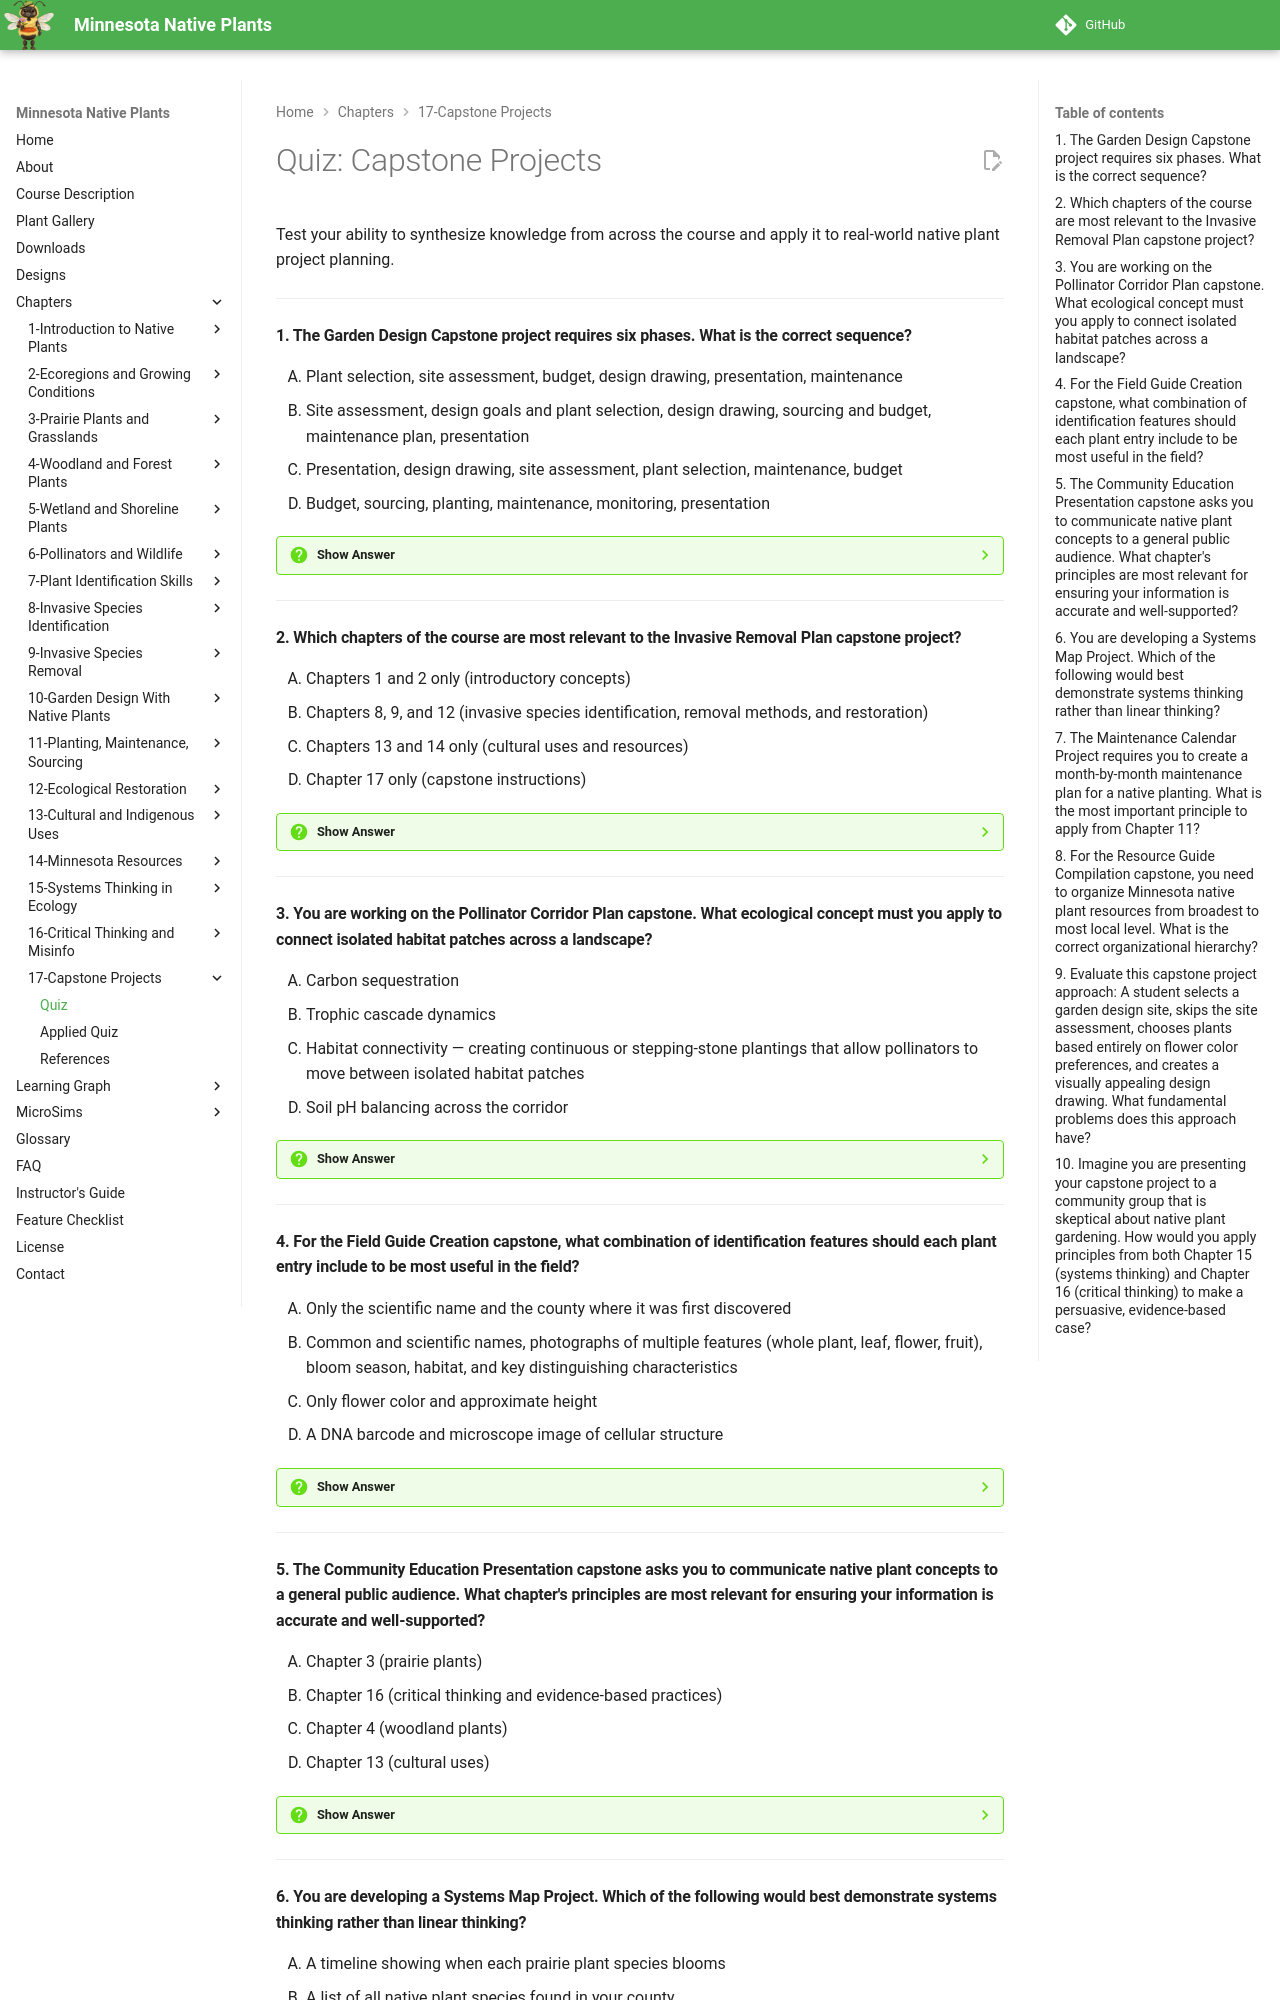

repository: arunbatchu/minnesota-native-plants · page: chapters/17-capstone-projects/quiz/index.html · generator: mkdocs

# Quiz: Capstone Projects

Test your ability to synthesize knowledge from across the course and apply it to real-world native plant project planning.

---

#### 1. The Garden Design Capstone project requires six phases. What is the correct sequence?

<ol type="A" class="upper-alpha">
<li>Plant selection, site assessment, budget, design drawing, presentation, maintenance</li>
<li>Site assessment, design goals and plant selection, design drawing, sourcing and budget, maintenance plan, presentation</li>
<li>Presentation, design drawing, site assessment, plant selection, maintenance, budget</li>
<li>Budget, sourcing, planting, maintenance, monitoring, presentation</li>
</ol>

??? question "Show Answer"
    The correct answer is **B**. The Garden Design Capstone follows six phases in order: (1) Site Assessment — evaluating sunlight, soil, moisture, and microclimates; (2) Design Goals and Plant Selection — choosing species matched to conditions; (3) Design Drawing — creating a layout; (4) Sourcing and Budget — finding plants and estimating costs; (5) Maintenance Plan — planning ongoing care; (6) Presentation — communicating your design to others. This sequence ensures that every decision is grounded in site reality rather than aesthetic preference alone.

    **Concept Tested:** Garden Design Capstone

    **See:** [Chapter 17](index.md)

---

#### 2. Which chapters of the course are most relevant to the Invasive Removal Plan capstone project?

<ol type="A" class="upper-alpha">
<li>Chapters 1 and 2 only (introductory concepts)</li>
<li>Chapters 8, 9, and 12 (invasive species identification, removal methods, and restoration)</li>
<li>Chapters 13 and 14 only (cultural uses and resources)</li>
<li>Chapter 17 only (capstone instructions)</li>
</ol>

??? question "Show Answer"
    The correct answer is **B**. The Invasive Removal Plan capstone draws primarily on Chapter 8 (identifying invasive species in the field), Chapter 9 (removal strategies, integrated pest management, timing, and follow-up monitoring), and Chapter 12 (restoring native plant communities after invasive removal). It also draws on Chapter 7 (plant identification skills) and Chapter 15 (systems thinking to understand cascading effects). Successful invasive management requires integrating knowledge from identification through restoration.

    **Concept Tested:** Invasive Removal Plan

    **See:** [Chapter 17](index.md)

---

#### 3. You are working on the Pollinator Corridor Plan capstone. What ecological concept must you apply to connect isolated habitat patches across a landscape?

<ol type="A" class="upper-alpha">
<li>Carbon sequestration</li>
<li>Trophic cascade dynamics</li>
<li>Habitat connectivity — creating continuous or stepping-stone plantings that allow pollinators to move between isolated habitat patches</li>
<li>Soil pH balancing across the corridor</li>
</ol>

??? question "Show Answer"
    The correct answer is **C**. A pollinator corridor plan requires applying the concept of habitat connectivity — creating continuous or stepping-stone plantings that allow pollinators (especially bees with limited flight ranges and migrating butterflies) to move between isolated habitat patches. This draws on knowledge of pollinator habitat needs (Chapter 6), native plant selection (Chapters 3-5), garden design principles (Chapter 10), and systems thinking about landscape-level connections (Chapter 15). The corridor must provide food, nesting, and overwintering resources along its entire length.

    **Concept Tested:** Pollinator Corridor Plan

    **See:** [Chapter 17](index.md)

---

#### 4. For the Field Guide Creation capstone, what combination of identification features should each plant entry include to be most useful in the field?

<ol type="A" class="upper-alpha">
<li>Only the scientific name and the county where it was first discovered</li>
<li>Common and scientific names, photographs of multiple features (whole plant, leaf, flower, fruit), bloom season, habitat, and key distinguishing characteristics</li>
<li>Only flower color and approximate height</li>
<li>A DNA barcode and microscope image of cellular structure</li>
</ol>

??? question "Show Answer"
    The correct answer is **B**. An effective field guide entry should include common and scientific names, multiple photographs showing the whole plant, close-ups of leaves, flowers, and fruits/seeds, bloom season and habitat information, and key distinguishing characteristics that separate it from similar-looking species. This approach applies identification skills from Chapter 7 and creates a practical tool that uses multiple overlapping features rather than relying on any single characteristic. Including both native species and their invasive look-alikes adds significant practical value.

    **Concept Tested:** Field Guide Creation

    **See:** [Chapter 17](index.md)

---

#### 5. The Community Education Presentation capstone asks you to communicate native plant concepts to a general public audience. What chapter's principles are most relevant for ensuring your information is accurate and well-supported?

<ol type="A" class="upper-alpha">
<li>Chapter 3 (prairie plants)</li>
<li>Chapter 16 (critical thinking and evidence-based practices)</li>
<li>Chapter 4 (woodland plants)</li>
<li>Chapter 13 (cultural uses)</li>
</ol>

??? question "Show Answer"
    The correct answer is **B**. Chapter 16 (Critical Thinking and Misinformation Detection) provides the framework for ensuring that your community presentation is grounded in evidence-based practices, uses credible sources, avoids common misconceptions, and presents claims that are supported by peer-reviewed research. When communicating with the public, it is your responsibility to check your own sources, distinguish marketing claims from science, and present accurate information — applying the same critical thinking standards you would use to evaluate others' claims.

    **Concept Tested:** Community Education Presentation

    **See:** [Chapter 17](index.md)

---
